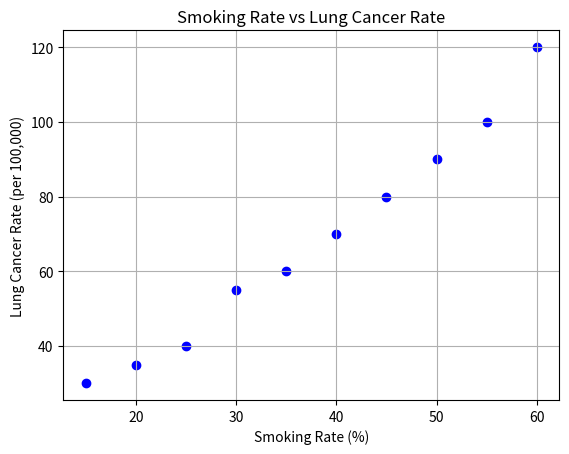

The script that saved this image:
import pandas as pd
import numpy as np
import matplotlib.pyplot as plt
# Sample data
data = {
    'SmokingRate': [15, 20, 25, 30, 35, 40, 45, 50, 55, 60],
    'LungCancerRate': [30, 35, 40, 55, 60, 70, 80, 90, 100, 120]
}

df = pd.DataFrame(data)
correlation = df['SmokingRate'].corr(df['LungCancerRate'])
print("Correlation Coefficient between SmokingRate and LungCancerRate:", correlation)

plt.scatter(df['SmokingRate'], df['LungCancerRate'], color='blue')
plt.title("Smoking Rate vs Lung Cancer Rate")
plt.xlabel("Smoking Rate (%)")
plt.ylabel("Lung Cancer Rate (per 100,000)")
plt.grid(True)
plt.show()
